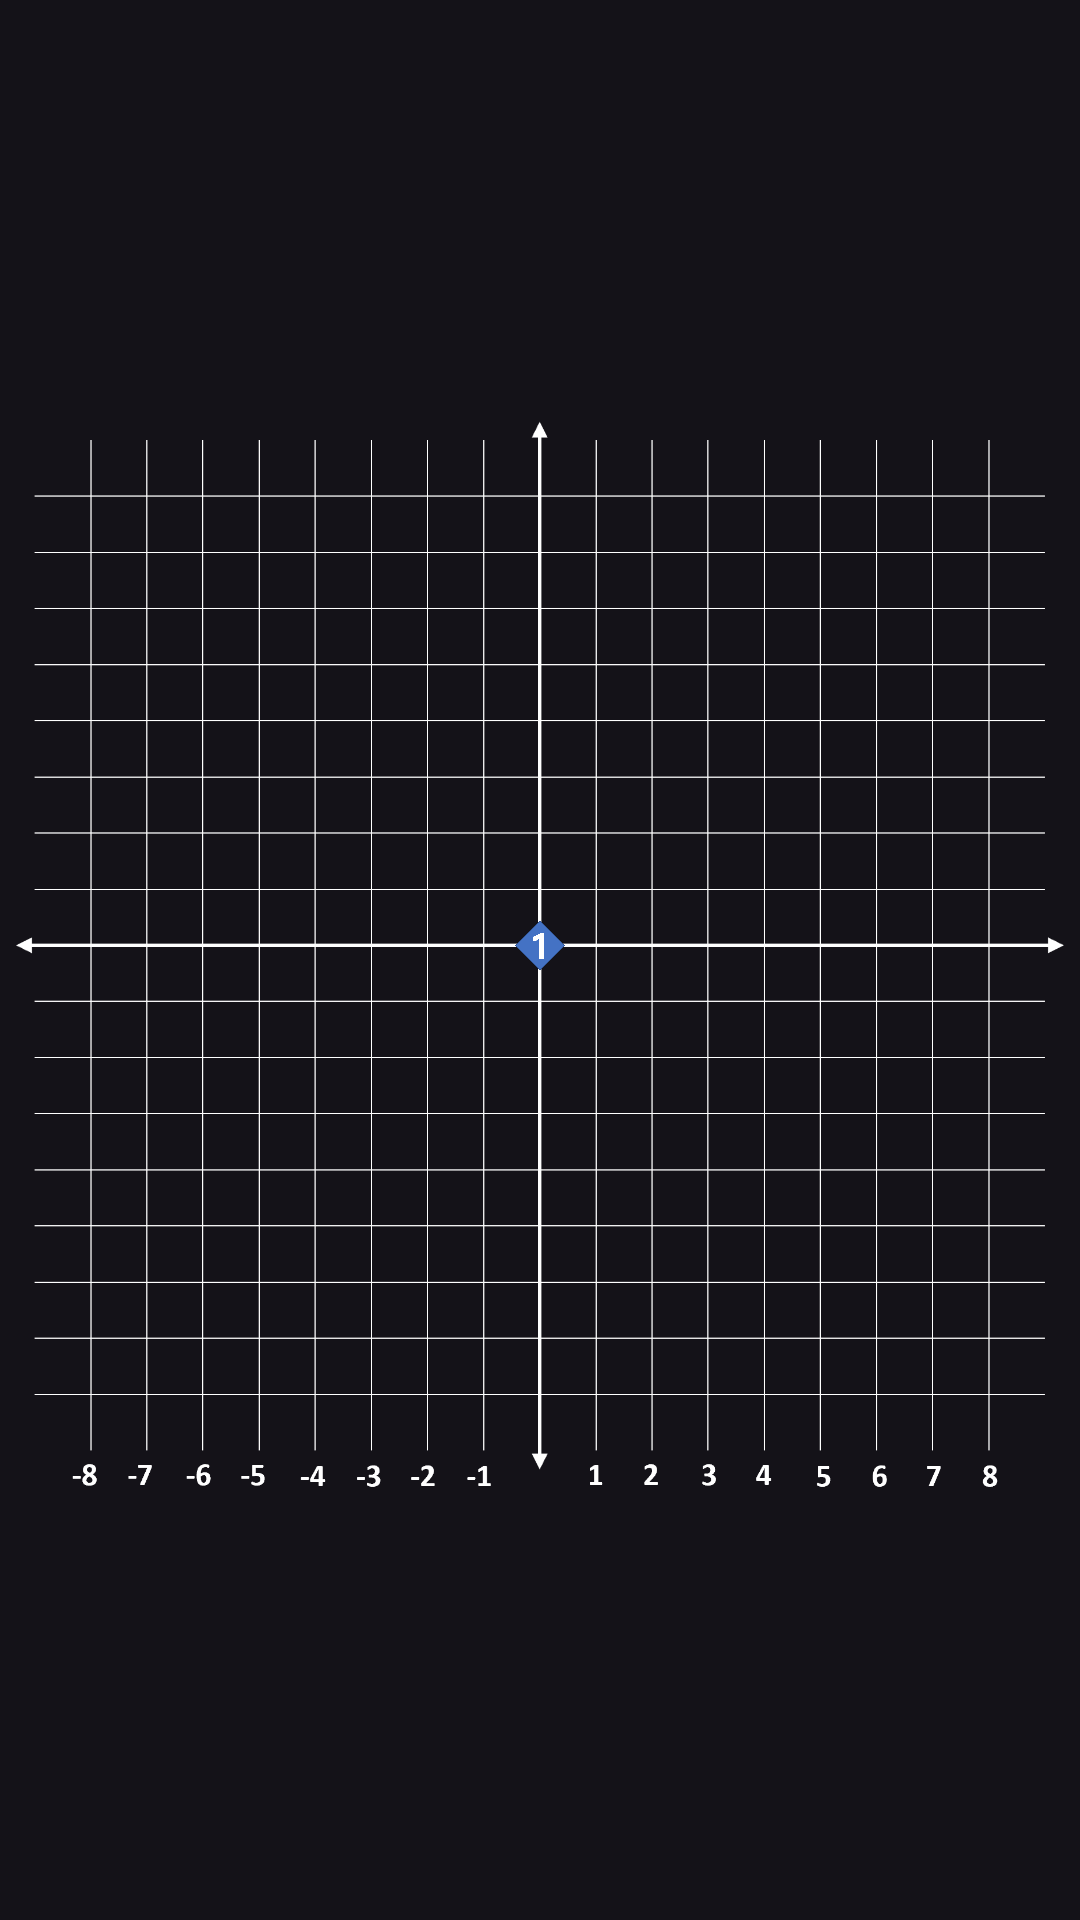

Reconstruct the res/layout file that produces this screen, plus the resources it refers to.
<!-- AndroidManifest.xml: application theme Theme.SGBilderApp -->
<!-- res/layout/fragment_test.xml -->
<?xml version="1.0" encoding="utf-8"?>
<androidx.constraintlayout.widget.ConstraintLayout xmlns:android="http://schemas.android.com/apk/res/android"
    xmlns:app="http://schemas.android.com/apk/res-auto"
    xmlns:tools="http://schemas.android.com/tools"
    android:id="@+id/testFragment"
    android:layout_width="match_parent"
    android:layout_height="match_parent"
    tools:context=".TestFragment">


    <ImageView
        android:id="@+id/imageView"
        android:layout_width="match_parent"
        android:layout_height="match_parent"
        android:src="@mipmap/raster" />

    <ImageView
        android:id="@+id/marker8"
        android:layout_width="26dp"
        android:layout_height="26dp"
        android:src="@drawable/marker_blue_8"
        app:layout_constraintBottom_toBottomOf="@+id/imageView"
        app:layout_constraintEnd_toEndOf="@+id/imageView"
        app:layout_constraintHorizontal_bias="0.50"
        app:layout_constraintStart_toStartOf="parent"
        app:layout_constraintTop_toTopOf="@+id/imageView"
        app:layout_constraintVertical_bias="0.495" />

    <ImageView
        android:id="@+id/marker7"
        android:layout_width="26dp"
        android:layout_height="26dp"
        android:src="@drawable/marker_blue_7"
        app:layout_constraintBottom_toBottomOf="@+id/imageView"
        app:layout_constraintEnd_toEndOf="@+id/imageView"
        app:layout_constraintHorizontal_bias="0.50"
        app:layout_constraintStart_toStartOf="parent"
        app:layout_constraintTop_toTopOf="@+id/imageView"
        app:layout_constraintVertical_bias="0.495" />

    <ImageView
        android:id="@+id/marker6"
        android:layout_width="26dp"
        android:layout_height="26dp"
        android:src="@drawable/marker_blue_6"
        app:layout_constraintBottom_toBottomOf="@+id/imageView"
        app:layout_constraintEnd_toEndOf="@+id/imageView"
        app:layout_constraintHorizontal_bias="0.50"
        app:layout_constraintStart_toStartOf="parent"
        app:layout_constraintTop_toTopOf="@+id/imageView"
        app:layout_constraintVertical_bias="0.495" />

    <ImageView
        android:id="@+id/marker5"
        android:layout_width="26dp"
        android:layout_height="26dp"
        android:src="@drawable/marker_blue_5"
        app:layout_constraintBottom_toBottomOf="@+id/imageView"
        app:layout_constraintEnd_toEndOf="@+id/imageView"
        app:layout_constraintHorizontal_bias="0.50"
        app:layout_constraintStart_toStartOf="parent"
        app:layout_constraintTop_toTopOf="@+id/imageView"
        app:layout_constraintVertical_bias="0.495" />

    <ImageView
        android:id="@+id/marker4"
        android:layout_width="26dp"
        android:layout_height="26dp"
        android:src="@drawable/marker_blue_4"
        app:layout_constraintBottom_toBottomOf="@+id/imageView"
        app:layout_constraintEnd_toEndOf="@+id/imageView"
        app:layout_constraintHorizontal_bias="0.50"
        app:layout_constraintStart_toStartOf="parent"
        app:layout_constraintTop_toTopOf="@+id/imageView"
        app:layout_constraintVertical_bias="0.495" />

    <ImageView
        android:id="@+id/marker3"
        android:layout_width="26dp"
        android:layout_height="26dp"
        android:src="@drawable/marker_blue_3"
        app:layout_constraintBottom_toBottomOf="@+id/imageView"
        app:layout_constraintEnd_toEndOf="@+id/imageView"
        app:layout_constraintHorizontal_bias="0.50"
        app:layout_constraintStart_toStartOf="parent"
        app:layout_constraintTop_toTopOf="@+id/imageView"
        app:layout_constraintVertical_bias="0.495" />

    <ImageView
        android:id="@+id/marker2"
        android:layout_width="26dp"
        android:layout_height="26dp"
        android:src="@drawable/marker_blue_2"
        app:layout_constraintBottom_toBottomOf="@+id/imageView"
        app:layout_constraintEnd_toEndOf="@+id/imageView"
        app:layout_constraintHorizontal_bias="0.50"
        app:layout_constraintStart_toStartOf="parent"
        app:layout_constraintTop_toTopOf="@+id/imageView"
        app:layout_constraintVertical_bias="0.495" />

    <ImageView
        android:id="@+id/marker1"
        android:layout_width="26dp"
        android:layout_height="26dp"
        android:src="@drawable/marker_blue_1"
        app:layout_constraintBottom_toBottomOf="@+id/imageView"
        app:layout_constraintEnd_toEndOf="@+id/imageView"
        app:layout_constraintStart_toStartOf="parent"
        app:layout_constraintTop_toTopOf="@+id/imageView"
        app:layout_constraintVertical_bias="0.495" />


</androidx.constraintlayout.widget.ConstraintLayout>
<!-- resources referenced by this layout -->
<resources>
  <!-- drawable marker_blue_1: png bitmap (drawable, 5791 bytes) -->
  <!-- drawable marker_blue_2: png bitmap (drawable, 7610 bytes) -->
  <!-- drawable marker_blue_3: png bitmap (drawable, 8291 bytes) -->
  <!-- drawable marker_blue_4: png bitmap (drawable, 7120 bytes) -->
  <!-- drawable marker_blue_5: png bitmap (drawable, 7771 bytes) -->
  <!-- drawable marker_blue_6: png bitmap (drawable, 8983 bytes) -->
  <!-- drawable marker_blue_7: png bitmap (drawable, 6953 bytes) -->
  <!-- drawable marker_blue_8: png bitmap (drawable, 9325 bytes) -->
  <!-- mipmap raster: png bitmap (mipmap-xxhdpi, 37888 bytes) -->
  <style name="Theme.SGBilderApp" parent="Theme.Material3.Dark.NoActionBar">
          
          <item name="colorPrimary">@color/sg_gold</item>
          <item name="colorPrimaryVariant">@color/purple_700</item>
          <item name="colorOnPrimary">@color/white</item>
          
          <item name="colorSecondary">@color/teal_200</item>
          <item name="colorSecondaryVariant">@color/teal_700</item>
          <item name="colorOnSecondary">@color/black</item>
          
          <item name="android:statusBarColor" tools:targetApi="l">@color/black</item>
          
          <item name="android:navigationBarColor">@color/black</item>
      </style>
  <color name="sg_gold">#FFD54F</color>
  <color name="purple_700">#FF3700B3</color>
  <color name="white">#FFFFFFFF</color>
  <color name="teal_200">#FF03DAC5</color>
  <color name="teal_700">#FF018786</color>
  <color name="black">#FF000000</color>
</resources>
